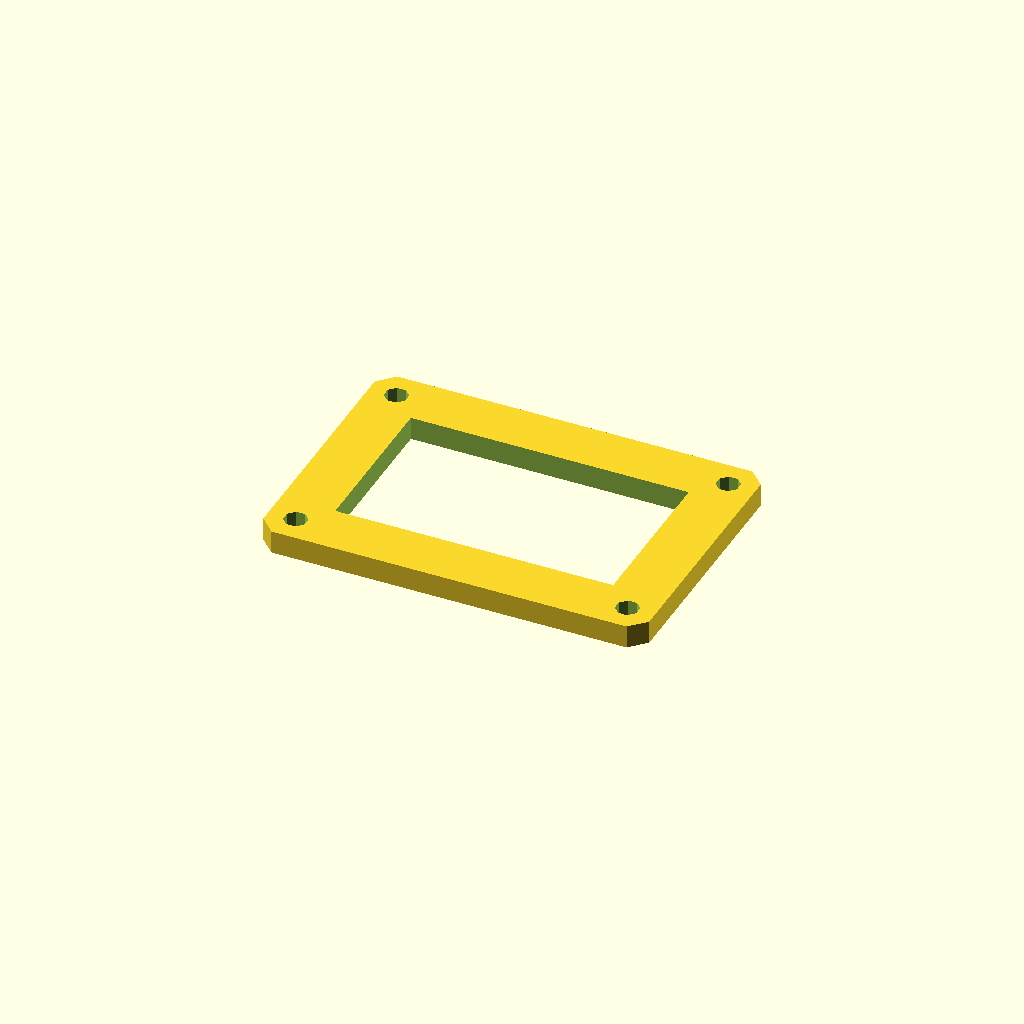
Cell 1: the model at its default parameters.
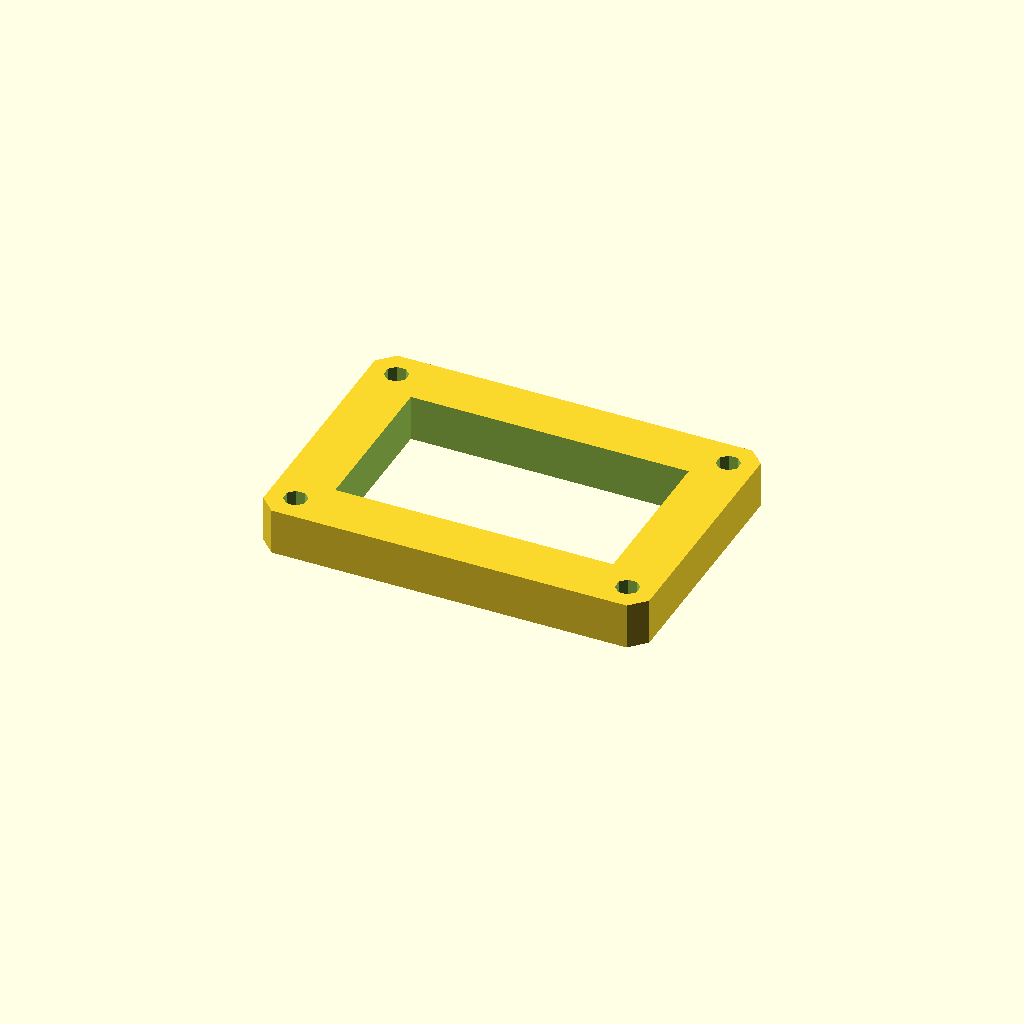
Cell 2: plate_t = 12 (everything else at default).
All cells are drawn from one camera (rotation 55°, 0°, 25°, orthographic, colour scheme Cornfield), so only the parameter changes between them.
Source of the model, optional_data/data/sketch3/frameplates/part_0199.scad:
$fn = 32;

// ----------------------------------------------------------------------
// Frame plate: 100 x 70 frame, 14 mm rails
// ----------------------------------------------------------------------

// --- parameters (mm) ---
plate_l = 100;            // plate length, X
plate_w = 70;             // plate width, Y
plate_t = 6;              // plate thickness, Z (extrusion height)
corner_c = 4;             // corner chamfer
frame_bar = 14;           // frame rail width
bolt_r = 3;               // corner bolt window radius
bolt_inset = 7;           // bolt centre inset from the edges

win_l = plate_l - 2 * frame_bar;  // window length
win_w = plate_w - 2 * frame_bar;  // window width
bolt_d = 2 * bolt_r;  // corner hole diameter

profile = [[4, 0], [96, 0], [100, 4], [100, 66], [96, 70], [4, 70], [0, 66], [0, 4]];  // primary outline, 8 points, counter clockwise
void_1 = [[14, 14], [86, 14], [86, 56], [14, 56]];  // the window, 4 points
void_2 = [[9.772, 8.148], [8.148, 9.772], [5.852, 9.772], [4.228, 8.148], [4.228, 5.852], [5.852, 4.228], [8.148, 4.228], [9.772, 5.852]];  // corner bolt window, 8 points
void_3 = [[95.772, 8.148], [94.148, 9.772], [91.852, 9.772], [90.228, 8.148], [90.228, 5.852], [91.852, 4.228], [94.148, 4.228], [95.772, 5.852]];  // corner bolt window, 8 points
void_4 = [[9.772, 64.148], [8.148, 65.772], [5.852, 65.772], [4.228, 64.148], [4.228, 61.852], [5.852, 60.228], [8.148, 60.228], [9.772, 61.852]];  // corner bolt window, 8 points
void_5 = [[95.772, 64.148], [94.148, 65.772], [91.852, 65.772], [90.228, 64.148], [90.228, 61.852], [91.852, 60.228], [94.148, 60.228], [95.772, 61.852]];  // corner bolt window, 8 points

// --- the one profile operation ---
difference() {
  linear_extrude(height = plate_t) polygon(points = profile);
  translate([0, 0, -1])
    linear_extrude(height = plate_t + 2) polygon(points = void_1);
  translate([0, 0, -1])
    linear_extrude(height = plate_t + 2) polygon(points = void_2);
  translate([0, 0, -1])
    linear_extrude(height = plate_t + 2) polygon(points = void_3);
  translate([0, 0, -1])
    linear_extrude(height = plate_t + 2) polygon(points = void_4);
  translate([0, 0, -1])
    linear_extrude(height = plate_t + 2) polygon(points = void_5);
}
Parameter table extracted from the source (name, type, default, range or options):
plate_l: number, default 100
plate_w: number, default 70
plate_t: number, default 6
corner_c: number, default 4
frame_bar: number, default 14
bolt_r: number, default 3
bolt_inset: number, default 7
